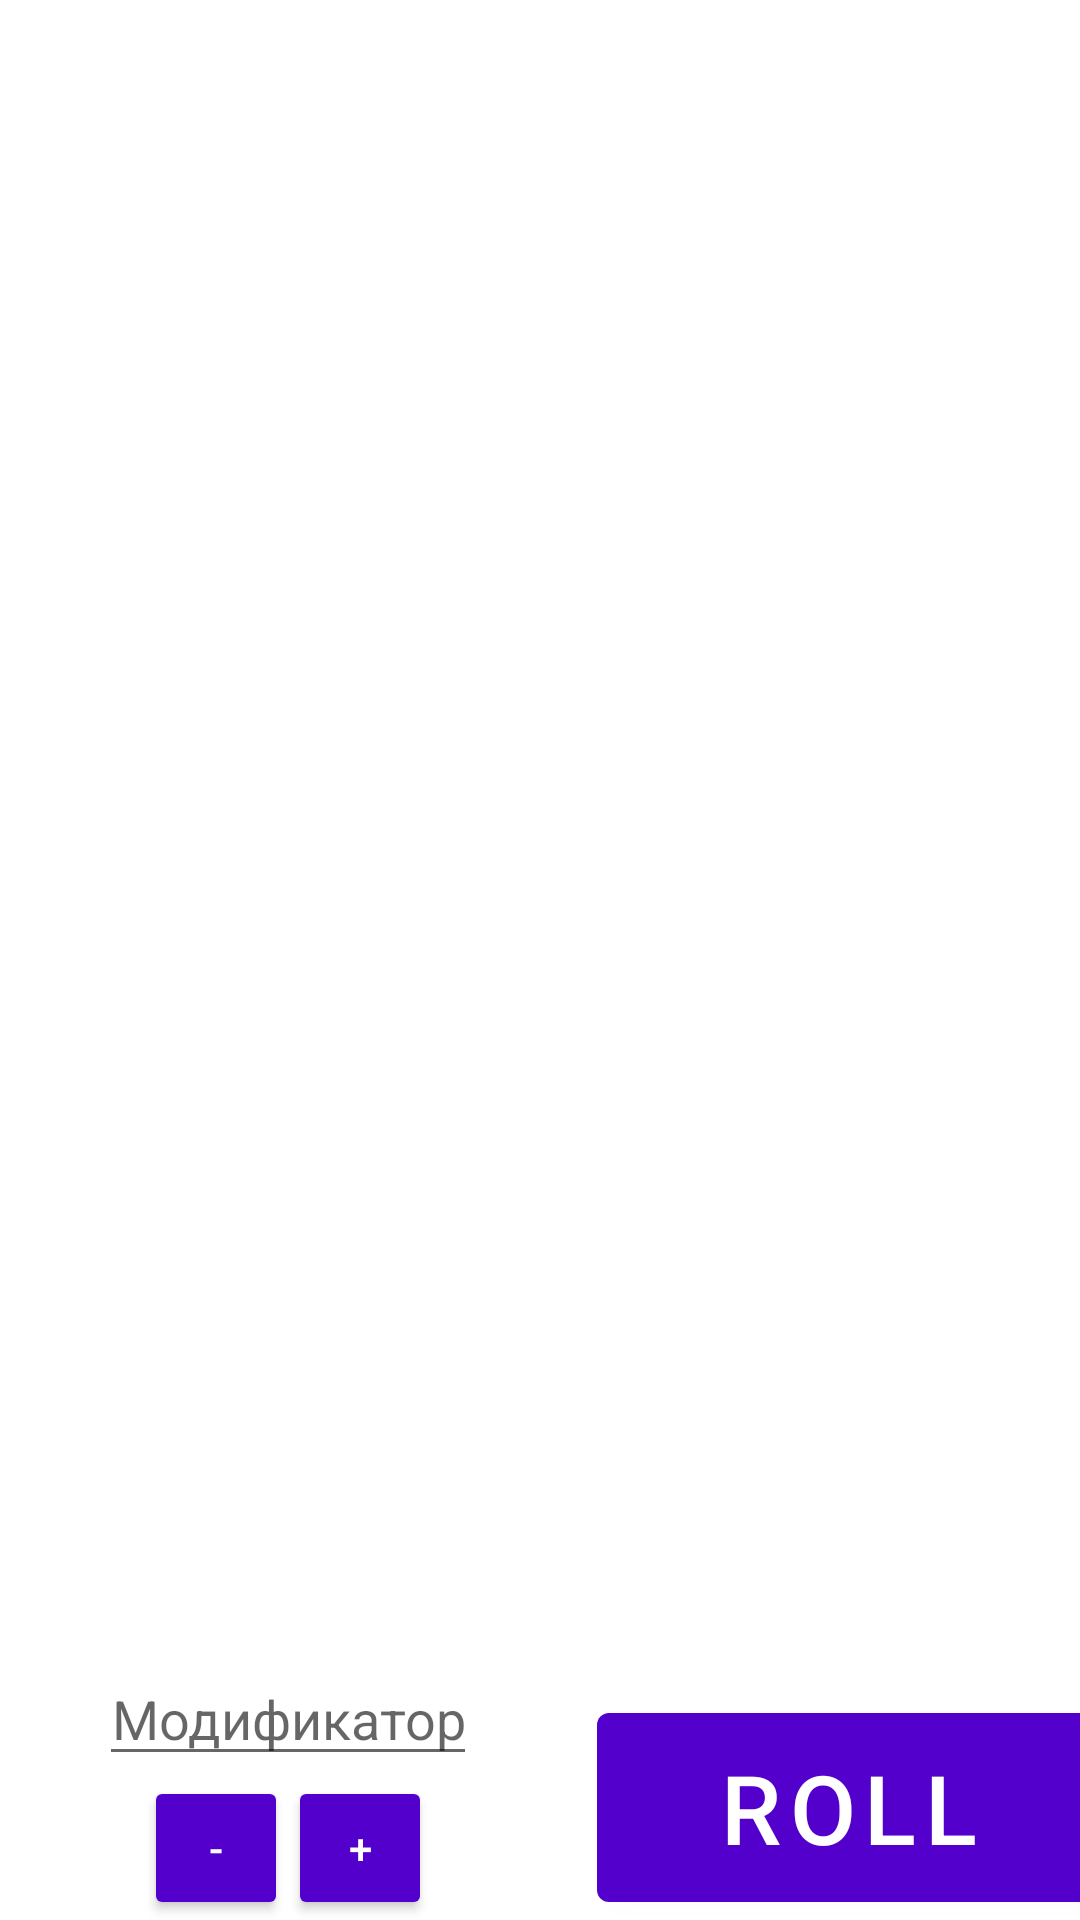

Produce the Android XML layout that renders to this screen, including the resource entries it uses.
<!-- AndroidManifest.xml: application theme Theme.LetRoll -->
<!-- res/layout/fragment2_layout.xml -->
<?xml version="1.0" encoding="utf-8"?>
<androidx.constraintlayout.widget.ConstraintLayout xmlns:android="http://schemas.android.com/apk/res/android"
    xmlns:app="http://schemas.android.com/apk/res-auto"
    xmlns:tools="http://schemas.android.com/tools"
    android:layout_width="match_parent"
    android:layout_height="match_parent"
    android:gravity="center"
    android:scrollbars="vertical">

    <ScrollView
        android:layout_width="match_parent"
        android:layout_height="wrap_content"
        android:scrollbars="vertical"
        app:layout_constraintBottom_toTopOf="@+id/roll_btn"
        app:layout_constraintLeft_toLeftOf="parent"
        app:layout_constraintRight_toRightOf="parent"
        app:layout_constraintTop_toTopOf="parent">

        <androidx.recyclerview.widget.RecyclerView
            android:id="@+id/rv_dices"
            android:layout_width="wrap_content"
            android:layout_height="match_parent"
            android:layout_gravity="center"
            android:layout_marginVertical="95dp"
            app:layoutManager="androidx.recyclerview.widget.GridLayoutManager"
            app:layout_constraintBottom_toBottomOf="@+id/roll_btn"
            app:layout_constraintLeft_toLeftOf="parent"
            app:layout_constraintRight_toRightOf="parent"
            app:layout_constraintTop_toTopOf="parent" />
    </ScrollView>

    <LinearLayout
        android:id="@+id/modifications"
        android:layout_width="wrap_content"
        android:layout_height="wrap_content"
        android:orientation="vertical"
        android:paddingHorizontal="40dp"
        app:layout_constraintBottom_toBottomOf="parent"
        app:layout_constraintLeft_toLeftOf="parent"
        app:layout_constraintRight_toLeftOf="@+id/roll_btn">

        <com.google.android.material.textfield.TextInputEditText
            android:id="@+id/modifications_count"
            android:layout_width="match_parent"
            android:layout_height="wrap_content"
            android:gravity="center"
            android:hint="Модификатор"
            android:text="" />

        <LinearLayout
            android:layout_width="match_parent"
            android:layout_height="wrap_content"
            android:gravity="center">

            <Button
                android:id="@+id/modifications_minus"
                style="@style/Widget.AppCompat.Button.Small"
                android:layout_width="wrap_content"
                android:layout_height="wrap_content"
                android:onClick="modificatorCountMinus"
                android:text="-" />

            <Button
                android:id="@+id/modifications_plus"
                style="@style/Widget.AppCompat.Button.Small"
                android:layout_width="wrap_content"
                android:layout_height="wrap_content"
                android:onClick="modificatorCountPlus"
                android:text="+" />
        </LinearLayout>

    </LinearLayout>

    <Button
        android:id="@+id/roll_btn"
        android:layout_width="wrap_content"
        android:layout_height="wrap_content"
        android:onClick="makeRoll"
        android:paddingHorizontal="40dp"
        android:paddingVertical="10dp"
        android:text="ROLL"
        android:textSize="32dp"
        app:layout_constraintBottom_toBottomOf="parent"
        app:layout_constraintLeft_toRightOf="@+id/modifications"
        app:layout_constraintRight_toRightOf="parent" />
</androidx.constraintlayout.widget.ConstraintLayout>
<!-- resources referenced by this layout -->
<resources>
  <style name="Theme.LetRoll" parent="Theme.MaterialComponents.DayNight.DarkActionBar">
          
          <item name="colorPrimary">@color/purple_500</item>
          <item name="colorPrimaryVariant">@color/purple_700</item>
          <item name="colorOnPrimary">@color/white</item>
          
          <item name="colorSecondary">@color/teal_200</item>
          <item name="colorSecondaryVariant">@color/teal_700</item>
          <item name="colorOnSecondary">@color/black</item>
          
          <item name="android:statusBarColor" tools:targetApi="l">?attr/colorPrimaryVariant</item>
          
      </style>
  <color name="purple_500">#5400CC</color>
  <color name="purple_700">#2F009A</color>
  <color name="white">#FFFFFFFF</color>
  <color name="teal_200">#22A69A</color>
  <color name="teal_700">#006564</color>
  <color name="black">#000000</color>
</resources>
